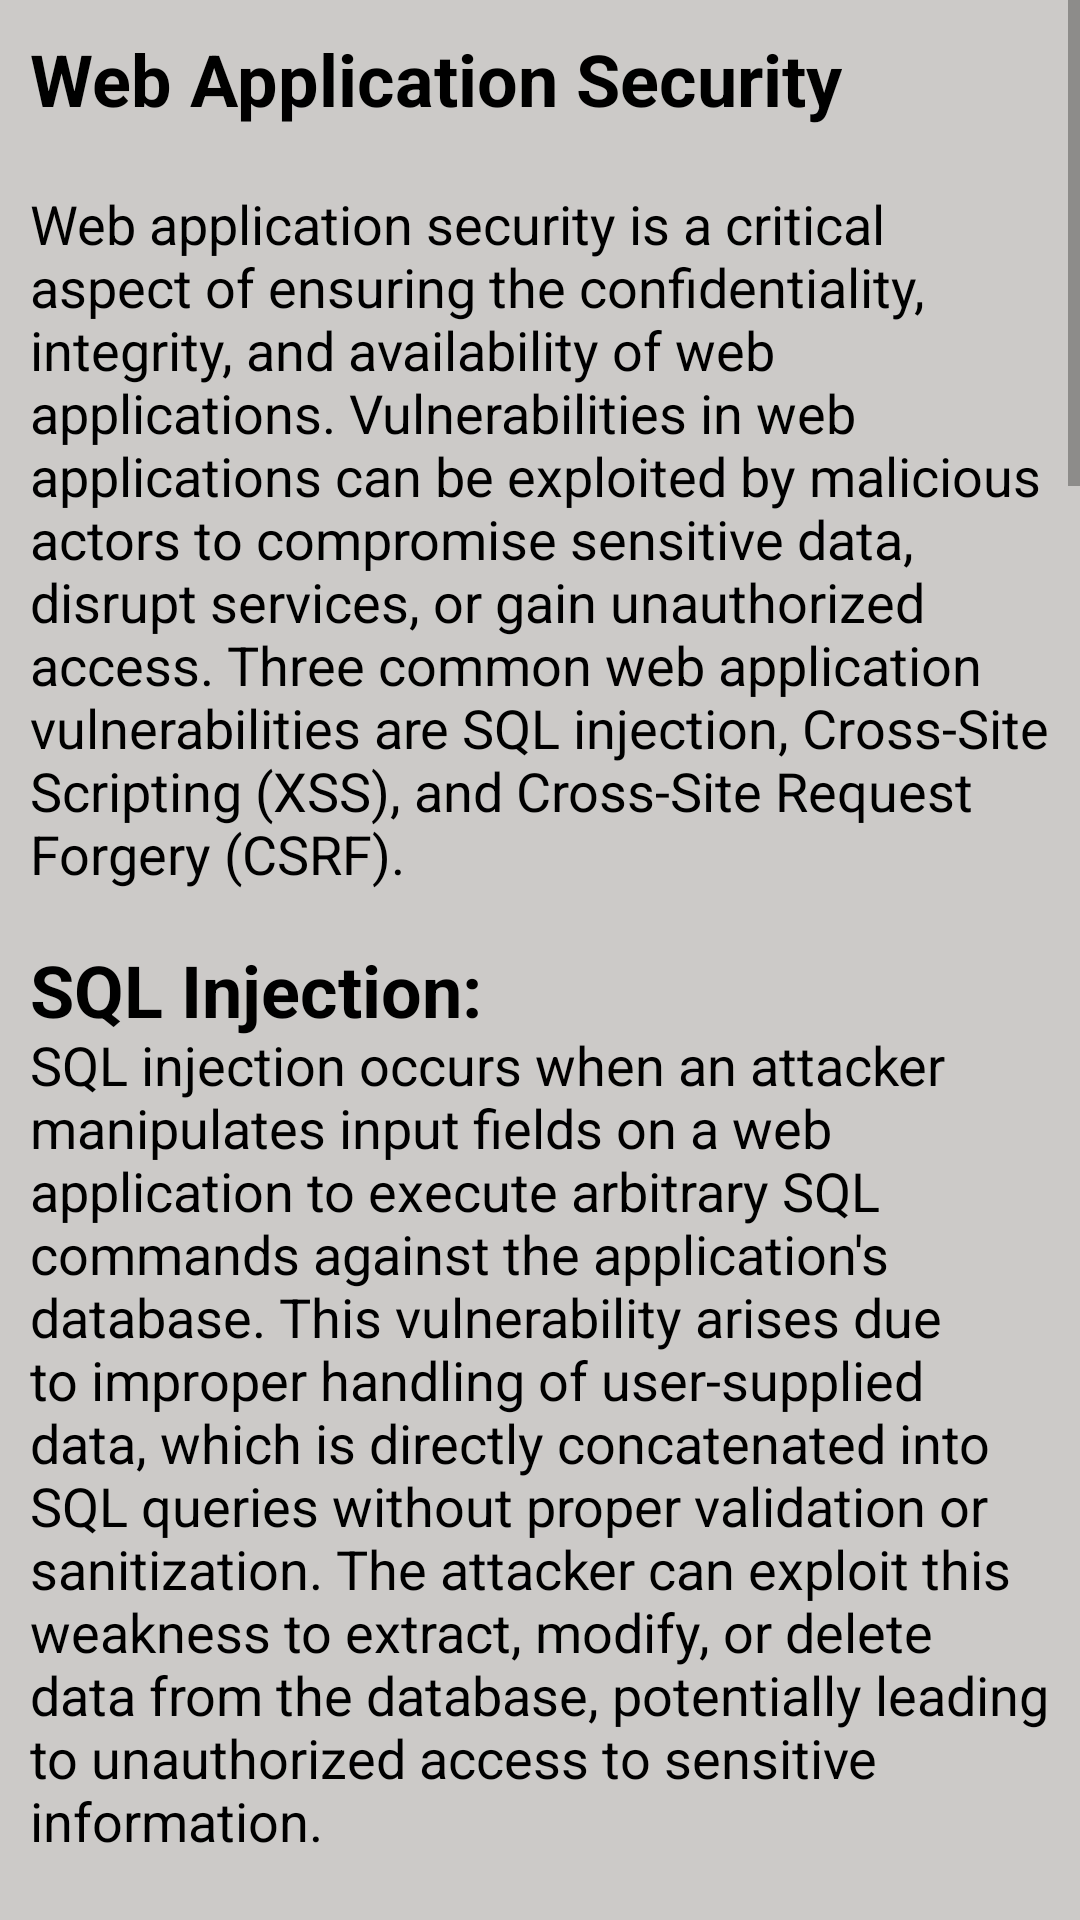

Layout XML and referenced resources for this Android screen:
<!-- AndroidManifest.xml: application theme Theme.NoobHacker -->
<!-- res/layout/activity_web_security.xml -->
<?xml version="1.0" encoding="utf-8"?>
<RelativeLayout xmlns:android="http://schemas.android.com/apk/res/android"
    xmlns:tools="http://schemas.android.com/tools"
    android:layout_width="match_parent"
    android:layout_height="match_parent"
    android:background="@color/bgColor"
    tools:context=".Activity.WebSecurityActivity">
    <ScrollView
        android:layout_above="@id/banner_ads"
        android:layout_width="match_parent"
        android:layout_height="match_parent">
        <LinearLayout
            android:layout_width="match_parent"
            android:layout_height="wrap_content"
            android:orientation="vertical">
            <TextView
                android:layout_width="wrap_content"
                android:layout_height="wrap_content"
                android:text="Web Application Security"
                android:textColor="@color/black"
                android:textStyle="bold"
                android:textSize="24sp"
                android:layout_marginTop="10dp"
                android:layout_marginStart="10dp"/>
            <TextView
                android:layout_width="wrap_content"
                android:layout_height="wrap_content"
                android:textSize="18sp"
                android:textColor="@color/black"
                android:layout_marginTop="10dp"
                android:layout_marginBottom="10dp"
                android:padding="10dp"
                android:text="@string/webSecurity"/>

        </LinearLayout>
    </ScrollView>
    <LinearLayout
        android:id="@+id/banner_ads"
        android:layout_width="match_parent"
        android:layout_height="wrap_content"
        android:layout_alignParentBottom="true"
        android:orientation="vertical" />
</RelativeLayout>
<!-- resources referenced by this layout -->
<resources>
  <color name="bgColor">#CCCAC8</color>
  <color name="black">#FF000000</color>
  <string name="webSecurity">Web application security is a critical aspect of ensuring the confidentiality, integrity, and availability of web applications. Vulnerabilities in web applications can be exploited by malicious actors to compromise sensitive data, disrupt services, or gain unauthorized access. Three common web application vulnerabilities are SQL injection, Cross-Site Scripting (XSS), and Cross-Site Request Forgery (CSRF).\n\n<font size="24"><b>SQL Injection:</b></font>\nSQL injection occurs when an attacker manipulates input fields on a web application to execute arbitrary SQL commands against the application\'s database. This vulnerability arises due to improper handling of user-supplied data, which is directly concatenated into SQL queries without proper validation or sanitization. The attacker can exploit this weakness to extract, modify, or delete data from the database, potentially leading to unauthorized access to sensitive information.\n\n<b>Prevention:</b> To mitigate SQL injection, developers should adopt secure coding practices like using parameterized queries, prepared statements, and stored procedures. Input validation and output encoding are crucial to ensure that user input is sanitized before interacting with the database.\n\n<font size="24"><b>Cross-Site Scripting (XSS):</b></font>\nXSS is a vulnerability that enables attackers to inject malicious scripts into web pages viewed by other users. It occurs when untrusted data, usually input from users, is rendered on a web page without proper escaping or sanitization. When unsuspecting users load the page, the malicious scripts execute in their browsers, allowing the attacker to steal session cookies, redirect users to malicious sites, or perform other malicious actions.\n\n<b>Prevention:</b> Web developers should implement input validation and output encoding to prevent XSS attacks. Employing Content Security Policy (CSP) headers can help control which scripts can be executed on a web page, reducing the risk of XSS.\n\n<font size="24"><b>Cross-Site Request Forgery (CSRF):</b></font>CSRF is an attack where an attacker tricks a user\'s browser into making an unintended request to a trusted web application, exploiting the user\'s authenticated session. The attacker may craft malicious requests that perform actions on behalf of the user without their consent. CSRF vulnerabilities often arise when applications do not validate the origin of incoming requests properly.\n\n<b>Prevention:</b> To prevent CSRF attacks, developers can employ measures like CSRF tokens, which are unique tokens generated for each user session and included in HTML forms or HTTP headers. These tokens validate the authenticity of requests and ensure that actions are initiated by legitimate users.\n\nIn addition to addressing these specific vulnerabilities, the following general security practices are essential for web applications:\n\n<b>a. </b> Regular security testing, including penetration testing and code reviews, to identify and address vulnerabilities.\n\n<b>b. </b>Keeping all software components up-to-date, including web servers, frameworks, and libraries, to patch known security flaws.\n\n<b>c. </b>Employing the principle of least privilege to limit user access and permissions to only what is necessary.\n\n<b>d. </b>Implementing secure session management and authentication mechanisms to protect user accounts and sessions.\n\n<b>e. </b>Applying input validation and data sanitization techniques to prevent various injection attacks.\n\n<b>f. </b>Encrypting sensitive data, both in transit and at rest, using strong encryption algorithms.\n\nRemember, web application security is an ongoing process. Regular audits, monitoring, and constant awareness of emerging threats are vital to maintaining a secure web application environment.</string>
  <style name="Theme.NoobHacker" parent="Base.Theme.NoobHacker" />
</resources>
